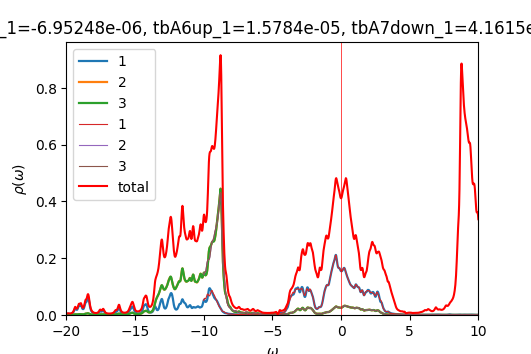

The data file committed next to this chart (first rows):
w	up_1	up_2	up_3	down_1	down_2	down_3	cumul_up_1	cumul_up_2	cumul_up_3	cumul_down_1	cumul_down_2	cumul_down_3	
-20	0.003872	0.000607	0.0006128	6.42136e-05	4.05165e-05	4.05165e-05	0	0	0	0	0	0
-19.98	0.003914	0.0006072	0.0006115	6.4368e-05	4.05929e-05	4.05929e-05	9.78528e-05	1.5181e-05	1.52886e-05	1.6092e-06	1.01482e-06	1.01482e-06
-19.95	0.004089	0.000616	0.0006191	6.45231e-05	4.06695e-05	4.06695e-05	0.0002001	3.05802e-05	3.07658e-05	3.22228e-06	2.03156e-06	2.03156e-06
-19.93	0.004336	0.0006298	0.000632	6.46791e-05	4.07464e-05	4.07464e-05	0.0003085	4.63244e-05	4.65652e-05	4.83926e-06	3.05022e-06	3.05022e-06
-19.9	0.004534	0.0006424	0.0006438	6.48358e-05	4.08234e-05	4.08234e-05	0.0004218	6.23839e-05	6.26614e-05	6.46015e-06	4.07081e-06	4.07081e-06
-19.88	0.004554	0.0006473	0.0006482	6.49933e-05	4.09007e-05	4.09007e-05	0.0005357	7.85673e-05	7.88662e-05	8.08498e-06	5.09332e-06	5.09332e-06
-19.85	0.004388	0.0006441	0.0006445	6.51516e-05	4.09783e-05	4.09783e-05	0.0006454	9.46709e-05	9.49779e-05	9.71377e-06	6.11778e-06	6.11778e-06
-19.82	0.004147	0.0006384	0.0006382	6.53107e-05	4.10561e-05	4.10561e-05	0.0007491	0.0001106	0.0001109	1.13465e-05	7.14418e-06	7.14418e-06
-19.8	0.003945	0.0006355	0.0006349	6.54706e-05	4.11341e-05	4.11341e-05	0.0008477	0.0001265	0.0001268	1.29833e-05	8.17254e-06	8.17253e-06
-19.77	0.003828	0.0006381	0.0006369	6.56314e-05	4.12123e-05	4.12123e-05	0.0009434	0.0001425	0.0001427	1.46241e-05	9.20284e-06	9.20284e-06
-19.75	0.003805	0.0006465	0.0006448	6.57932e-05	4.12908e-05	4.12908e-05	0.001039	0.0001586	0.0001588	1.62689e-05	1.02351e-05	1.02351e-05
-19.73	0.003869	0.0006608	0.0006584	6.59561e-05	4.13695e-05	4.13695e-05	0.001135	0.0001752	0.0001753	1.79178e-05	1.12694e-05	1.12694e-05
-19.7	0.004015	0.000681	0.0006778	6.61203e-05	4.14485e-05	4.14485e-05	0.001236	0.0001922	0.0001923	1.95708e-05	1.23056e-05	1.23056e-05
-19.68	0.004242	0.0007074	0.0007033	6.62859e-05	4.15277e-05	4.15277e-05	0.001342	0.0002099	0.0002098	2.1228e-05	1.33438e-05	1.33438e-05
-19.65	0.004557	0.0007411	0.0007357	6.64532e-05	4.16072e-05	4.16072e-05	0.001456	0.0002284	0.0002282	2.28893e-05	1.43839e-05	1.43839e-05
-19.62	0.004972	0.0007834	0.0007764	6.66225e-05	4.1687e-05	4.16869e-05	0.00158	0.000248	0.0002476	2.45549e-05	1.54261e-05	1.54261e-05
-19.6	0.005508	0.0008365	0.0008275	6.67936e-05	4.1767e-05	4.17669e-05	0.001718	0.0002689	0.0002683	2.62247e-05	1.64703e-05	1.64703e-05
-19.57	0.006197	0.0009032	0.000892	6.6966e-05	4.18472e-05	4.18472e-05	0.001873	0.0002915	0.0002906	2.78989e-05	1.75165e-05	1.75165e-05
-19.55	0.007084	0.0009878	0.0009744	6.71382e-05	4.19277e-05	4.19277e-05	0.00205	0.0003162	0.000315	2.95773e-05	1.85647e-05	1.85647e-05
-19.52	0.008236	0.001096	0.001081	6.73092e-05	4.20084e-05	4.20084e-05	0.002256	0.0003436	0.000342	3.126e-05	1.96149e-05	1.96149e-05
-19.5	0.009749	0.001238	0.00122	6.74799e-05	4.20893e-05	4.20893e-05	0.002499	0.0003745	0.0003725	3.2947e-05	2.06671e-05	2.06671e-05
-19.48	0.01174	0.001424	0.001403	6.7652e-05	4.21705e-05	4.21705e-05	0.002793	0.0004101	0.0004076	3.46383e-05	2.17214e-05	2.17214e-05
-19.45	0.01432	0.001664	0.001638	6.7826e-05	4.2252e-05	4.2252e-05	0.003151	0.0004517	0.0004485	3.6334e-05	2.27777e-05	2.27777e-05
-19.43	0.01745	0.001954	0.001922	6.80004e-05	4.23337e-05	4.23338e-05	0.003587	0.0005006	0.0004966	3.8034e-05	2.3836e-05	2.3836e-05
-19.4	0.02069	0.002254	0.002215	6.8174e-05	4.24157e-05	4.24157e-05	0.004104	0.0005569	0.0005519	3.97384e-05	2.48964e-05	2.48964e-05
-19.38	0.02306	0.002472	0.002429	6.8347e-05	4.24979e-05	4.24979e-05	0.004681	0.0006187	0.0006127	4.1447e-05	2.59589e-05	2.59588e-05
-19.35	0.02358	0.002515	0.002475	6.85192e-05	4.25803e-05	4.25804e-05	0.00527	0.0006816	0.0006745	4.316e-05	2.70234e-05	2.70234e-05
-19.32	0.02233	0.002392	0.002361	6.86891e-05	4.2663e-05	4.2663e-05	0.005829	0.0007414	0.0007336	4.48772e-05	2.80899e-05	2.80899e-05
-19.3	0.02043	0.002208	0.002189	6.88559e-05	4.27458e-05	4.27458e-05	0.006339	0.0007966	0.0007883	4.65986e-05	2.91586e-05	2.91586e-05
-19.27	0.01892	0.002058	0.002051	6.902e-05	4.28287e-05	4.28288e-05	0.006812	0.0008481	0.0008396	4.83241e-05	3.02293e-05	3.02293e-05
-19.25	0.01827	0.001987	0.001992	6.91826e-05	4.29119e-05	4.29119e-05	0.007269	0.0008977	0.0008894	5.00537e-05	3.13021e-05	3.13021e-05
-19.23	0.01866	0.002006	0.002024	6.93454e-05	4.29953e-05	4.29953e-05	0.007735	0.0009479	0.00094	5.17873e-05	3.2377e-05	3.2377e-05
-19.2	0.02012	0.00212	0.002153	6.95102e-05	4.3079e-05	4.3079e-05	0.008238	0.001001	0.0009938	5.35251e-05	3.3454e-05	3.3454e-05
-19.18	0.02266	0.002328	0.002377	6.96776e-05	4.3163e-05	4.3163e-05	0.008805	0.001059	0.001053	5.5267e-05	3.4533e-05	3.4533e-05
-19.15	0.0261	0.002611	0.002678	6.98476e-05	4.32473e-05	4.32473e-05	0.009457	0.001124	0.00112	5.70132e-05	3.56142e-05	3.56142e-05
-19.12	0.02975	0.002906	0.002988	7.00197e-05	4.33319e-05	4.33319e-05	0.0102	0.001197	0.001195	5.87637e-05	3.66975e-05	3.66975e-05
-19.1	0.03242	0.003104	0.003194	7.01938e-05	4.34167e-05	4.34167e-05	0.01101	0.001275	0.001275	6.05185e-05	3.77829e-05	3.77829e-05
-19.07	0.03333	0.003136	0.00322	7.03693e-05	4.35019e-05	4.35019e-05	0.01185	0.001353	0.001355	6.22778e-05	3.88705e-05	3.88705e-05
-19.05	0.03314	0.003055	0.003125	7.05461e-05	4.35873e-05	4.35873e-05	0.01267	0.001429	0.001433	6.40414e-05	3.99602e-05	3.99602e-05
-19.02	0.03318	0.002978	0.003032	7.07242e-05	4.3673e-05	4.3673e-05	0.0135	0.001504	0.001509	6.58095e-05	4.1052e-05	4.1052e-05
-19	0.03415	0.002969	0.003007	7.09033e-05	4.3759e-05	4.3759e-05	0.01436	0.001578	0.001584	6.75821e-05	4.2146e-05	4.2146e-05
-18.98	0.03551	0.002998	0.003025	7.10834e-05	4.38452e-05	4.38452e-05	0.01524	0.001653	0.00166	6.93592e-05	4.32421e-05	4.32421e-05
-18.95	0.0358	0.002977	0.002994	7.12644e-05	4.39317e-05	4.39317e-05	0.01614	0.001727	0.001735	7.11408e-05	4.43404e-05	4.43404e-05
-18.93	0.03397	0.002843	0.002852	7.14464e-05	4.40185e-05	4.40185e-05	0.01699	0.001799	0.001806	7.2927e-05	4.54408e-05	4.54408e-05
-18.9	0.03049	0.002628	0.002631	7.16292e-05	4.41056e-05	4.41056e-05	0.01775	0.001864	0.001872	7.47177e-05	4.65435e-05	4.65435e-05
-18.88	0.02673	0.002414	0.002413	7.18129e-05	4.41929e-05	4.41929e-05	0.01842	0.001925	0.001932	7.6513e-05	4.76483e-05	4.76483e-05
-18.85	0.02367	0.00226	0.002254	7.19975e-05	4.42805e-05	4.42805e-05	0.01901	0.001981	0.001989	7.8313e-05	4.87553e-05	4.87553e-05
-18.82	0.02169	0.002187	0.002175	7.21829e-05	4.43684e-05	4.43684e-05	0.01955	0.002036	0.002043	8.01175e-05	4.98645e-05	4.98645e-05
-18.8	0.02081	0.002198	0.00218	7.23692e-05	4.44566e-05	4.44566e-05	0.02007	0.002091	0.002097	8.19268e-05	5.09759e-05	5.09759e-05
-18.77	0.02098	0.002296	0.00227	7.25563e-05	4.4545e-05	4.4545e-05	0.0206	0.002148	0.002154	8.37407e-05	5.20896e-05	5.20896e-05
-18.75	0.02221	0.002488	0.002453	7.27442e-05	4.46338e-05	4.46338e-05	0.02115	0.00221	0.002216	8.55593e-05	5.32054e-05	5.32054e-05
-18.73	0.02457	0.002787	0.002738	7.2933e-05	4.47228e-05	4.47228e-05	0.02177	0.00228	0.002284	8.73826e-05	5.43235e-05	5.43235e-05
-18.7	0.0281	0.0032	0.003134	7.31227e-05	4.48121e-05	4.48121e-05	0.02247	0.00236	0.002362	8.92107e-05	5.54438e-05	5.54438e-05
-18.68	0.03263	0.003711	0.003622	7.33132e-05	4.49017e-05	4.49017e-05	0.02329	0.002453	0.002453	9.10435e-05	5.65663e-05	5.65663e-05
-18.65	0.0375	0.004246	0.004129	7.35047e-05	4.49915e-05	4.49915e-05	0.02422	0.002559	0.002556	9.28811e-05	5.76911e-05	5.76911e-05
-18.62	0.0416	0.004682	0.004537	7.3697e-05	4.50817e-05	4.50817e-05	0.02526	0.002676	0.00267	9.47235e-05	5.88182e-05	5.88182e-05
-18.6	0.0441	0.004925	0.00477	7.38902e-05	4.51721e-05	4.51721e-05	0.02637	0.002799	0.002789	9.65708e-05	5.99475e-05	5.99475e-05
-18.57	0.04519	0.004995	0.004858	7.40844e-05	4.52629e-05	4.52629e-05	0.0275	0.002924	0.00291	9.84229e-05	6.1079e-05	6.1079e-05
-18.55	0.046	0.005013	0.004923	7.42796e-05	4.53539e-05	4.53539e-05	0.02865	0.003049	0.003033	0.0001003	6.22129e-05	6.22129e-05
-18.52	0.04797	0.005131	0.005105	7.44758e-05	4.54452e-05	4.54452e-05	0.02985	0.003178	0.003161	0.0001021	6.3349e-05	6.3349e-05
... 1,141 more rows
